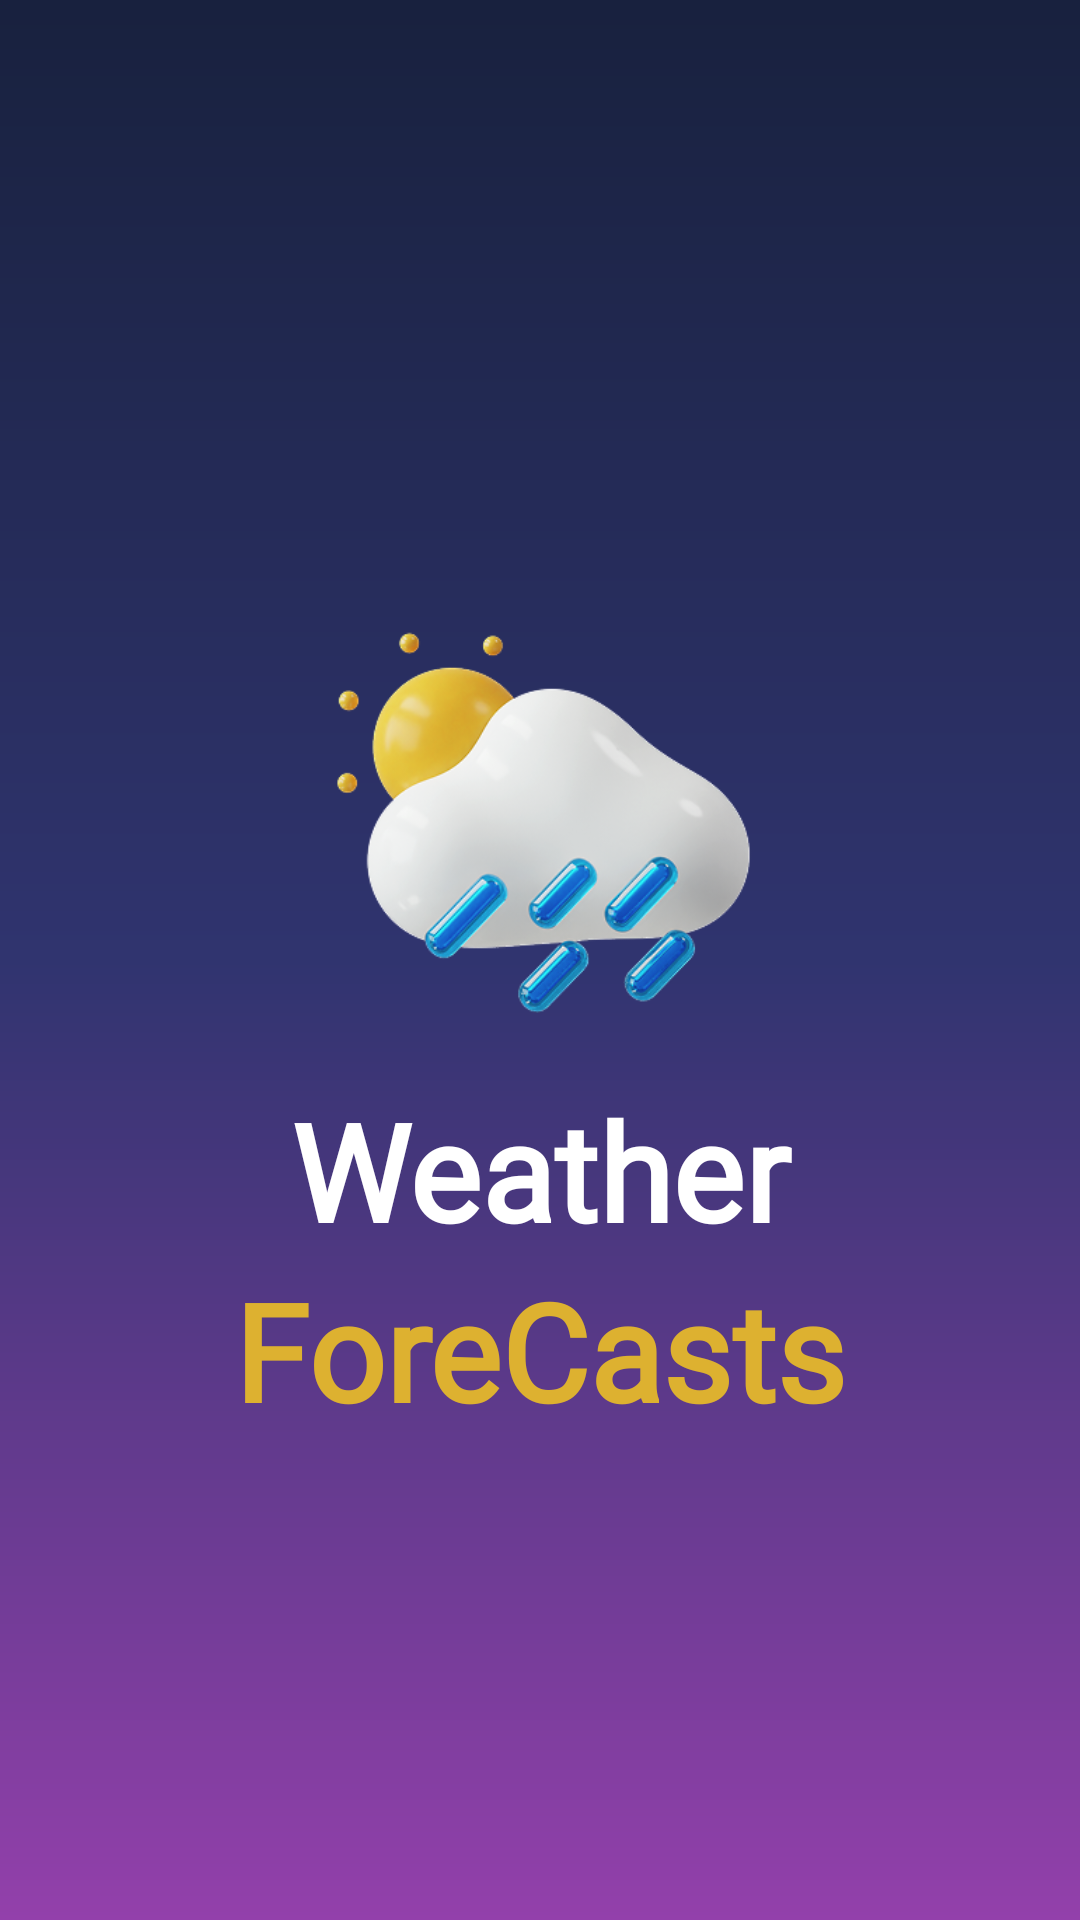

Here is an Android app screen rendered from its layout file. Give the layout XML and the strings, colors and styles it references.
<!-- AndroidManifest.xml: application theme Theme.WeatherAppMvvmDi -->
<!-- res/layout/activity_splash.xml -->
<?xml version="1.0" encoding="utf-8"?>
<androidx.constraintlayout.widget.ConstraintLayout xmlns:android="http://schemas.android.com/apk/res/android"
    xmlns:app="http://schemas.android.com/apk/res-auto"
    xmlns:tools="http://schemas.android.com/tools"
    android:id="@+id/main"
    android:layout_width="match_parent"
    android:layout_height="match_parent"
    android:background="@drawable/gradient"
    tools:context=".Splash">

    <LinearLayout
        android:id="@+id/wholeview"
        android:layout_width="match_parent"
        android:layout_height="match_parent"
        android:gravity="center"
        android:orientation="vertical"
        app:layout_constraintBottom_toBottomOf="parent"
        app:layout_constraintEnd_toEndOf="parent"
        app:layout_constraintStart_toStartOf="parent"
        app:layout_constraintTop_toTopOf="parent">

        <ImageView
            android:id="@+id/imageView2"
            android:layout_width="200dp"
            android:layout_height="200dp"
            android:src="@drawable/sunny_rainy" />

        <TextView
            android:layout_width="match_parent"
            android:layout_height="wrap_content"
            android:background="@null"
            android:fontFamily="@font/poppins_semibold"
            android:gravity="bottom|center"
            android:text="Weather"
            android:textColor="@color/white"
            android:textSize="45sp"
            android:textStyle="bold" />

        <TextView
            android:layout_width="match_parent"
            android:layout_height="wrap_content"
            android:fontFamily="@font/poppins_semibold"
            android:gravity="center|top"
            android:text="ForeCasts"
            android:textColor="@color/app_yellow"
            android:textSize="45sp"
            android:textStyle="bold" />
    </LinearLayout>

</androidx.constraintlayout.widget.ConstraintLayout>
<!-- resources referenced by this layout -->
<resources>
  <color name="app_yellow">#DDB130</color>
  <color name="white">#FFFFFFFF</color>
  <!-- drawable gradient (drawable) -->
  <?xml version="1.0" encoding="utf-8"?>
  <shape android:shape="rectangle"
      xmlns:android="http://schemas.android.com/apk/res/android">
  
      <gradient
          android:startColor="@color/grad_grey"
          android:centerColor="#30346f"
          android:endColor="@color/grad_purple"
          android:angle="270"
          android:type="linear"
          />
  </shape>
  <!-- drawable sunny_rainy: png bitmap (drawable, 79836 bytes) -->
  <style name="Theme.WeatherAppMvvmDi" parent="Base.Theme.WeatherAppMvvmDi" />
  <color name="grad_grey">#18213e</color>
  <color name="grad_purple">#9340ab</color>
  <style name="Base.Theme.WeatherAppMvvmDi" parent="Theme.Material3.DayNight.NoActionBar">
          
          
      </style>
</resources>
